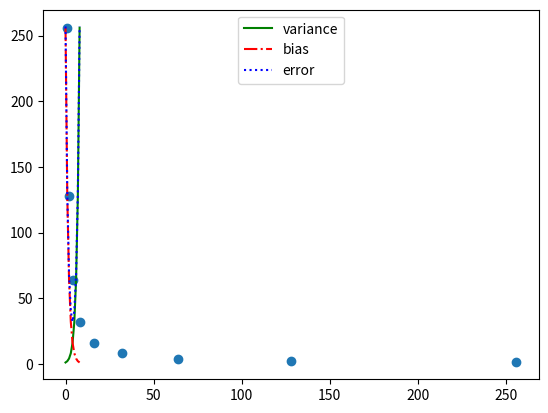

The matplotlib source for this figure:
#! /usr/bin/python

from matplotlib import pyplot as plt

variance = [2**x for x in range(0, 9)]
bias_sq = [2**x for x in range(8, -1, -1)]
error = [x + y for x,y in zip(variance, bias_sq)]
xs = [i for i, _ in enumerate(variance)]

plt.plot(xs, variance, 'g-', label="variance")
plt.plot(xs, bias_sq, 'r-.', label="bias")
plt.plot(xs, error, 'b:', label="error")

plt.legend(loc = 9)
plt.show()

# scatter plot
plt.scatter(variance, bias_sq)
plt.show()